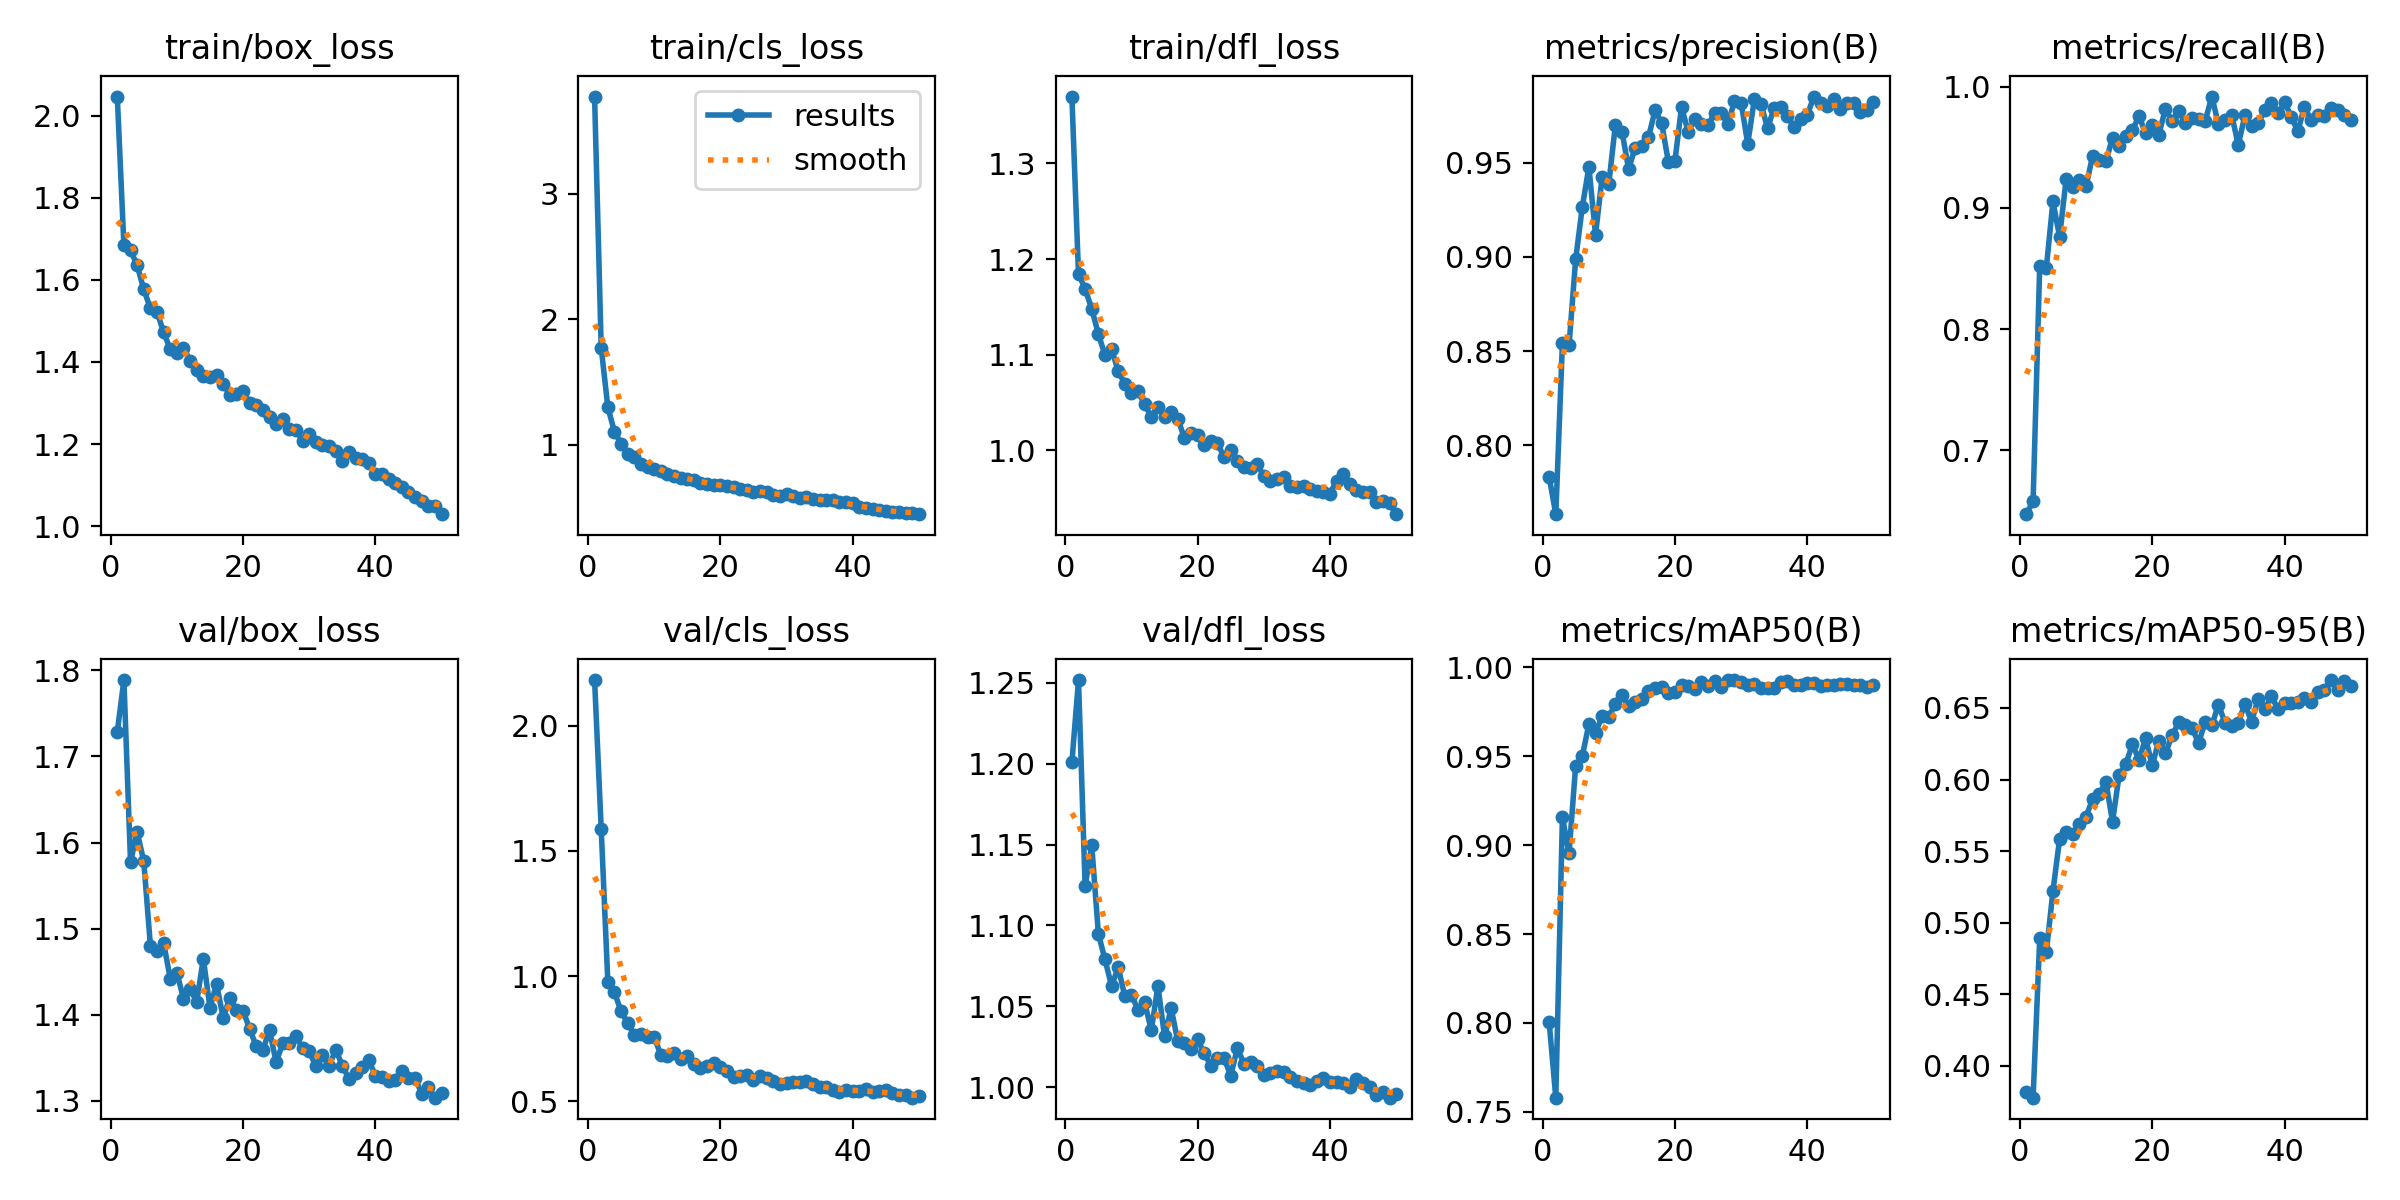

The data file committed next to this chart (first rows):
epoch, time, train/box_loss, train/cls_loss, train/dfl_loss, metrics/precision(B), metrics/recall(B), metrics/mAP50(B), metrics/mAP50-95(B), val/box_loss, val/cls_loss, val/dfl_loss, lr/pg0, lr/pg1, lr/pg2
1, 27.55, 2.047, 3.773, 1.37, 0.7832, 0.6473, 0.8003, 0.3819, 1.729, 2.182, 1.201, 0.0004145, 0.0004145, 0.0004145
2, 52.08, 1.685, 1.773, 1.184, 0.7635, 0.6582, 0.758, 0.3778, 1.789, 1.588, 1.252, 0.0008147, 0.0008147, 0.0008147
3, 74.72, 1.672, 1.3, 1.169, 0.8542, 0.8521, 0.9158, 0.489, 1.578, 0.9781, 1.124, 0.001198, 0.001198, 0.001198
4, 98.62, 1.636, 1.103, 1.148, 0.8531, 0.8506, 0.8954, 0.4797, 1.612, 0.9349, 1.149, 0.001176, 0.001176, 0.001176
5, 122, 1.577, 1.01, 1.122, 0.8987, 0.9053, 0.9447, 0.5221, 1.578, 0.8601, 1.095, 0.001151, 0.001151, 0.001151
6, 146.9, 1.531, 0.9237, 1.099, 0.9264, 0.8762, 0.9501, 0.5584, 1.48, 0.812, 1.079, 0.001126, 0.001126, 0.001126
7, 178.4, 1.523, 0.9015, 1.106, 0.9477, 0.924, 0.968, 0.5635, 1.474, 0.7656, 1.062, 0.001102, 0.001102, 0.001102
8, 203.8, 1.472, 0.845, 1.083, 0.9118, 0.9168, 0.9633, 0.5619, 1.484, 0.767, 1.074, 0.001077, 0.001077, 0.001077
9, 226.4, 1.432, 0.8204, 1.07, 0.9423, 0.9232, 0.9724, 0.5687, 1.442, 0.7577, 1.056, 0.001052, 0.001052, 0.001052
10, 247.5, 1.423, 0.8067, 1.06, 0.9385, 0.9176, 0.9719, 0.5741, 1.449, 0.758, 1.057, 0.001027, 0.001027, 0.001027
11, 268.3, 1.435, 0.7867, 1.062, 0.97, 0.9432, 0.9796, 0.5866, 1.419, 0.6854, 1.048, 0.001002, 0.001002, 0.001002
12, 289.1, 1.403, 0.7701, 1.048, 0.9665, 0.9398, 0.9846, 0.5898, 1.43, 0.6794, 1.052, 0.0009778, 0.0009778, 0.0009778
13, 310, 1.381, 0.7488, 1.035, 0.9466, 0.9383, 0.9779, 0.5984, 1.415, 0.6944, 1.035, 0.000953, 0.000953, 0.000953
14, 330.9, 1.367, 0.7388, 1.045, 0.958, 0.9577, 0.9805, 0.5705, 1.465, 0.6701, 1.063, 0.0009283, 0.0009283, 0.0009283
15, 352.4, 1.364, 0.7258, 1.035, 0.9588, 0.9512, 0.9822, 0.6032, 1.408, 0.6816, 1.031, 0.0009035, 0.0009035, 0.0009035
16, 373.2, 1.367, 0.7202, 1.04, 0.9634, 0.9594, 0.9866, 0.6107, 1.436, 0.6494, 1.049, 0.0008787, 0.0008787, 0.0008787
17, 394.2, 1.346, 0.6933, 1.033, 0.9778, 0.9642, 0.9881, 0.6246, 1.396, 0.6338, 1.028, 0.000854, 0.000854, 0.000854
18, 414.9, 1.32, 0.6907, 1.013, 0.9709, 0.9757, 0.9891, 0.6137, 1.42, 0.6413, 1.027, 0.0008293, 0.0008293, 0.0008293
19, 435.8, 1.321, 0.6828, 1.018, 0.9506, 0.9614, 0.9855, 0.6289, 1.406, 0.6528, 1.024, 0.0008045, 0.0008045, 0.0008045
20, 457.9, 1.328, 0.6795, 1.016, 0.9509, 0.9681, 0.9862, 0.6098, 1.405, 0.6363, 1.029, 0.0007797, 0.0007797, 0.0007797
21, 478.8, 1.301, 0.6677, 1.005, 0.9796, 0.9605, 0.9901, 0.6271, 1.384, 0.6196, 1.021, 0.000755, 0.000755, 0.000755
22, 499.8, 1.295, 0.6606, 1.009, 0.9663, 0.9819, 0.9897, 0.6183, 1.363, 0.5982, 1.013, 0.0007302, 0.0007302, 0.0007302
23, 520.6, 1.283, 0.645, 1.008, 0.9734, 0.9713, 0.9877, 0.6309, 1.359, 0.5997, 1.018, 0.0007055, 0.0007055, 0.0007055
24, 541.3, 1.265, 0.6416, 0.9927, 0.9707, 0.9803, 0.9915, 0.6399, 1.382, 0.6029, 1.018, 0.0006808, 0.0006808, 0.0006808
25, 562.2, 1.248, 0.6246, 1, 0.97, 0.9704, 0.9895, 0.6383, 1.345, 0.5865, 1.007, 0.000656, 0.000656, 0.000656
26, 583.4, 1.261, 0.633, 0.9885, 0.9762, 0.974, 0.9925, 0.6363, 1.367, 0.6002, 1.024, 0.0006312, 0.0006312, 0.0006312
27, 604.2, 1.238, 0.6241, 0.983, 0.9766, 0.9731, 0.9887, 0.6254, 1.368, 0.593, 1.015, 0.0006065, 0.0006065, 0.0006065
28, 625, 1.235, 0.6032, 0.9819, 0.9705, 0.9715, 0.9928, 0.6402, 1.375, 0.5824, 1.015, 0.0005818, 0.0005818, 0.0005818
29, 646.1, 1.208, 0.5929, 0.9858, 0.9826, 0.9918, 0.9926, 0.6378, 1.361, 0.5699, 1.013, 0.000557, 0.000557, 0.000557
30, 666.8, 1.225, 0.605, 0.973, 0.9819, 0.9691, 0.9917, 0.6523, 1.358, 0.5744, 1.007, 0.0005322, 0.0005322, 0.0005322
31, 687.6, 1.204, 0.5884, 0.968, 0.96, 0.9721, 0.9899, 0.6397, 1.34, 0.5755, 1.009, 0.0005075, 0.0005075, 0.0005075
32, 708.8, 1.198, 0.5749, 0.9697, 0.9835, 0.9768, 0.9906, 0.6374, 1.354, 0.5753, 1.01, 0.0004827, 0.0004827, 0.0004827
33, 729.7, 1.194, 0.5828, 0.972, 0.9812, 0.9519, 0.9884, 0.6395, 1.341, 0.5824, 1.009, 0.000458, 0.000458, 0.000458
34, 750.6, 1.184, 0.5685, 0.9629, 0.9683, 0.9763, 0.9884, 0.6531, 1.359, 0.5673, 1.006, 0.0004332, 0.0004332, 0.0004332
35, 771.5, 1.158, 0.559, 0.9621, 0.9792, 0.9679, 0.9886, 0.6404, 1.341, 0.5574, 1.004, 0.0004085, 0.0004085, 0.0004085
36, 792.2, 1.18, 0.5592, 0.963, 0.9798, 0.9699, 0.9916, 0.6561, 1.326, 0.5555, 1.002, 0.0003837, 0.0003837, 0.0003837
37, 813.2, 1.167, 0.5564, 0.9594, 0.9745, 0.9806, 0.9924, 0.649, 1.333, 0.5434, 1.001, 0.000359, 0.000359, 0.000359
38, 834, 1.163, 0.5469, 0.9574, 0.969, 0.9867, 0.9898, 0.6581, 1.339, 0.5353, 1.004, 0.0003343, 0.0003343, 0.0003343
39, 854.6, 1.154, 0.542, 0.9568, 0.9733, 0.9778, 0.99, 0.6493, 1.347, 0.5467, 1.006, 0.0003095, 0.0003095, 0.0003095
40, 875.2, 1.126, 0.5385, 0.9547, 0.9754, 0.987, 0.9914, 0.6533, 1.329, 0.5422, 1.003, 0.0002848, 0.0002848, 0.0002848
41, 912.5, 1.127, 0.504, 0.9685, 0.9851, 0.9753, 0.9912, 0.6538, 1.327, 0.5389, 1.003, 0.00026, 0.00026, 0.00026
42, 931.4, 1.115, 0.492, 0.9753, 0.9817, 0.9631, 0.9896, 0.654, 1.323, 0.5478, 1.002, 0.0002352, 0.0002352, 0.0002352
43, 950.3, 1.105, 0.4845, 0.9652, 0.98, 0.9836, 0.9901, 0.6571, 1.325, 0.5363, 1, 0.0002105, 0.0002105, 0.0002105
44, 969.1, 1.094, 0.4809, 0.9585, 0.9838, 0.9722, 0.9902, 0.6543, 1.335, 0.5396, 1.005, 0.0001857, 0.0001857, 0.0001857
45, 988, 1.083, 0.4699, 0.9562, 0.9787, 0.9766, 0.9908, 0.6609, 1.327, 0.5454, 1.002, 0.000161, 0.000161, 0.000161
46, 1007, 1.07, 0.4674, 0.9563, 0.9819, 0.9756, 0.9905, 0.6628, 1.326, 0.5329, 0.9998, 0.0001363, 0.0001363, 0.0001363
47, 1026, 1.06, 0.4636, 0.9458, 0.9819, 0.9824, 0.9902, 0.6695, 1.308, 0.5235, 0.9953, 0.0001115, 0.0001115, 0.0001115
48, 1045, 1.05, 0.4582, 0.947, 0.9767, 0.9807, 0.9901, 0.6629, 1.316, 0.5234, 0.997, 8.675e-05, 8.675e-05, 8.675e-05
49, 1064, 1.048, 0.4547, 0.9451, 0.9778, 0.9762, 0.989, 0.6688, 1.304, 0.5142, 0.9934, 6.2e-05, 6.2e-05, 6.2e-05
50, 1083, 1.029, 0.4467, 0.9333, 0.9821, 0.9722, 0.9898, 0.6651, 1.309, 0.5204, 0.9956, 3.725e-05, 3.725e-05, 3.725e-05
